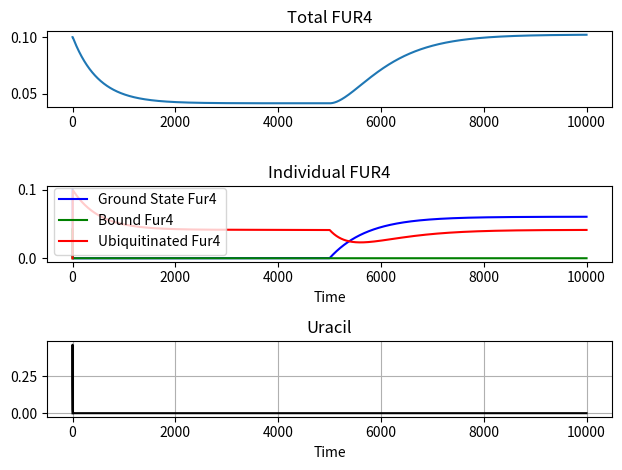

This chart was generated by the following Python code:
#Importing Packages
from matplotlib import pyplot as plt
import numpy as np
from scipy.integrate import odeint

#Defining the ODE
def func(PM,t,A_p,a,j,k,K_m,S_e,v_m,V,W,y,z):
    P,P_b,P_u,S = PM
    dPdt = y - k*S_e*P - k/W*S*P + j*P_b
    dP_bdt = k*S_e*P + k/W*S*P - j*P_b - a*P_b
    dP_udt = a*P_b - z*P_u
    dSdt = -k/W*S*(A_p/V)*P + (j+a)*(A_p/V)*P_b +  - v_m*S/(V*(K_m + S))
    dydt = [dPdt, dP_bdt, dP_udt, dSdt]
    return dydt

#Defining Variables
a = 1
A_p = 314
j = 10**2
K_d = 0.74
K_m = 2.5
k = j/K_d
v_m = 8.8 * 10**3
V = 523
W = 32
y = 0.000083
z = .002

#Defining initial Extracellular Uracil
S_e = 1

#Setting Initial Condition and Timespan
y0 = [.1,0,0,0]
t1 = np.linspace(0,5000,10000)

#Solving the ODE
sol1 = odeint(func,y0,t1,args = (A_p,a,j,k,K_m,S_e,v_m,V,W,y,z))

y0 = sol1[-1,:]
t2 = np.linspace(0,5000,10000)
S_e = .001

#Solving the ODE
sol2 = odeint(func,y0,t2,args = (A_p,a,j,k,K_m,S_e,v_m,V,W,y,z))

t_span = np.hstack([t1,t2+5000])
sol_tot = np.vstack([sol1,sol2])

#Plotting the Solution
fig, ax = plt.subplots(3,1)

ax[0].plot(t_span,sol_tot[:,0]+sol_tot[:,1]+sol_tot[:,2])
ax[0].set_title("Total FUR4")

ax[1].plot(t_span,sol_tot[:,0],'b',label = "Ground State Fur4")
ax[1].plot(t_span,sol_tot[:,1],'g',label = "Bound Fur4")
ax[1].plot(t_span,sol_tot[:,2],'r',label = "Ubiquitinated Fur4")
ax[1].set_xlabel("Time")
ax[1].legend()
ax[1].set_title("Individual FUR4")

ax[2].plot(t_span,sol_tot[:,3],'k',label = "Intracellullar Uracil")
ax[2].set_xlabel("Time")
ax[2].set_title("Uracil")

plt.tight_layout()

plt.grid()
plt.show()

#Defining extracellular uracil rates
# rates = [0.01,0.2,0.5,0.5,.7,1,5,10,20]
# #Ranging through the rates
# for i in range(3):
#     #Defining extracellular uracil
#     S_e = rates[i]
#     #Defining Subplot
#     plt1 = plt.subplot(int(f"23{i+1}"))
#     #Solving the ODE
#     sol = odeint(func,y0,t,args = (A_p,a,j,k,K_m,S_e,v_m,V,W,y,z))
#     #Plotting the Solution
#     plt1.plot(t,sol[:,0],'b',label = "Ground State Fur4")
#     plt1.plot(t,sol[:,1],'g',label = "Bound Fur4")
#     plt1.plot(t,sol[:,2],'r',label = "Ubiquitinated Fur4")
#     plt1.set_xlabel("Time")
#     plt.legend()
#     plt.grid()
#     plt1.set_title(f"S_e = {S_e}")
#     plt2 = plt.subplot(int(f"23{i+4}"))
#     plt2.plot(t,sol[:,3],'k',label = "Intracellullar Uracil")
#     plt2.set_xlabel("Time")
#     plt2.set_title("Intracellullar Uracil")
#     #Graph Layout
#     plt.grid()
#     print(sol[:,0][-1])

# plt.tight_layout()
# plt.title("Plasma Membrane Model")
# plt.show()
